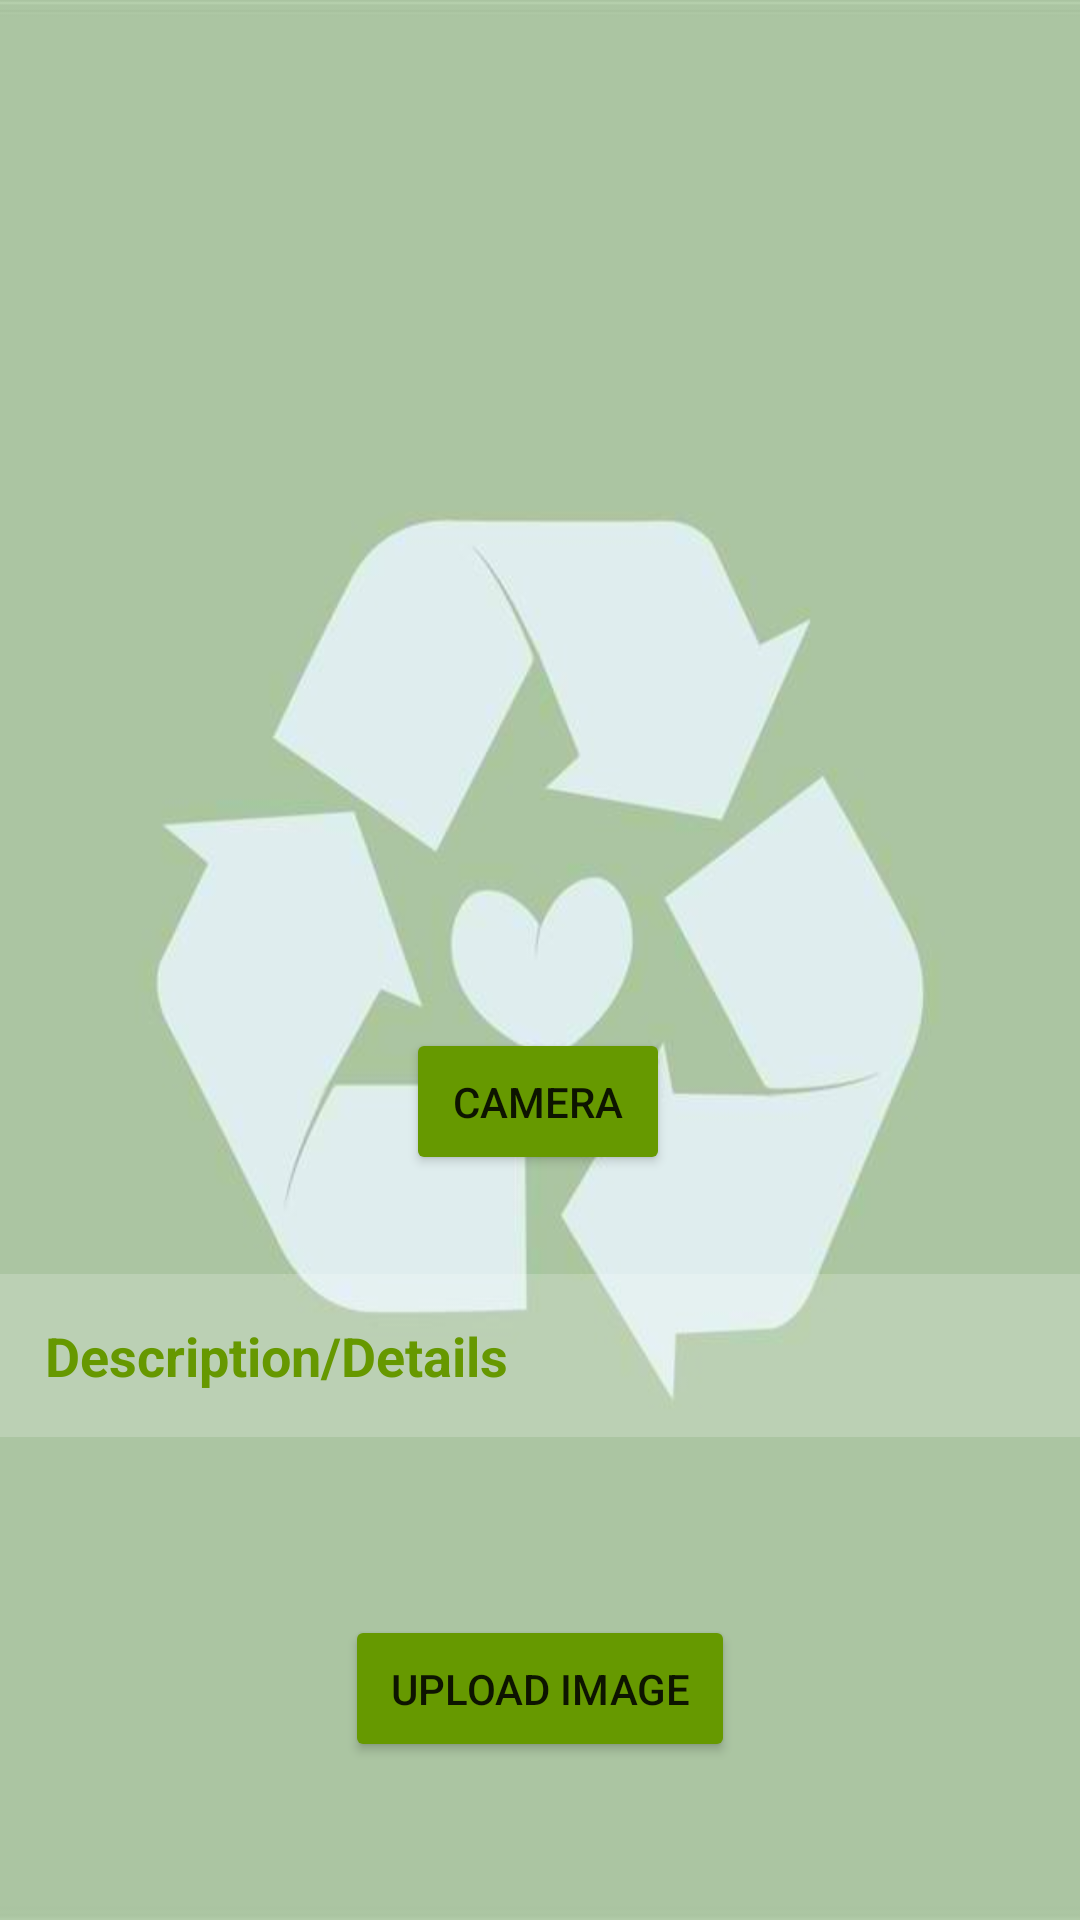

Reconstruct the res/layout file that produces this screen, plus the resources it refers to.
<!-- AndroidManifest.xml: application theme Theme.Wow1 -->
<!-- res/layout/activity_sell_activitypage.xml -->
<?xml version="1.0" encoding="utf-8"?>
<androidx.constraintlayout.widget.ConstraintLayout xmlns:android="http://schemas.android.com/apk/res/android"
    xmlns:app="http://schemas.android.com/apk/res-auto"
    xmlns:tools="http://schemas.android.com/tools"
    android:layout_width="match_parent"
    android:layout_height="match_parent"
    android:background="@drawable/bg"
    tools:context=".sellActivitypage">

    <ImageView
        android:id="@+id/imageView1"
        android:layout_width="293dp"
        android:layout_height="283dp"
        app:layout_constraintBottom_toBottomOf="parent"
        app:layout_constraintEnd_toEndOf="parent"
        app:layout_constraintStart_toStartOf="parent"
        app:layout_constraintTop_toTopOf="parent"
        app:layout_constraintVertical_bias="0.05"
        app:srcCompat="@drawable/ic_launcher_background" />

    <Button
        android:id="@+id/camera1"
        android:layout_width="wrap_content"
        android:layout_height="wrap_content"
        android:backgroundTint="@android:color/holo_green_dark"
        android:text="camera"
        android:padding="15dp"
        app:layout_constraintBottom_toBottomOf="parent"
        app:layout_constraintEnd_toEndOf="parent"
        app:layout_constraintHorizontal_bias="0.498"
        app:layout_constraintStart_toStartOf="parent"
        app:layout_constraintTop_toTopOf="parent"
        app:layout_constraintVertical_bias="0.58" />

    <EditText
        android:id="@+id/Enterdescription"
        android:layout_width="0dp"
        android:layout_height="wrap_content"
        android:background="#30ffffff"
        android:ems="10"
        android:hint="Description/Details"
        android:inputType="textPersonName"
        android:padding="15dp"
        android:textColorHint="#669800"
        android:textSize="18sp"
        android:textStyle="bold"
        app:layout_constraintBottom_toBottomOf="parent"
        app:layout_constraintEnd_toEndOf="parent"
        app:layout_constraintHorizontal_bias="0.472"
        app:layout_constraintStart_toStartOf="parent"
        app:layout_constraintTop_toTopOf="parent"
        app:layout_constraintVertical_bias="0.725" />

    <Button
        android:id="@+id/insertImage1"
        android:layout_width="wrap_content"
        android:layout_height="wrap_content"
        android:backgroundTint="@android:color/holo_green_dark"
        android:text="upload image"
        android:padding="15dp"
        app:layout_constraintBottom_toBottomOf="parent"
        app:layout_constraintEnd_toEndOf="parent"
        app:layout_constraintStart_toStartOf="parent"
        app:layout_constraintTop_toTopOf="parent"
        app:layout_constraintVertical_bias="0.911" />
</androidx.constraintlayout.widget.ConstraintLayout>
<!-- resources referenced by this layout -->
<resources>
  <!-- drawable bg: png bitmap (drawable, 22711 bytes) -->
  <style name="Theme.Wow1" parent="Theme.MaterialComponents.DayNight.NoActionBar">
          
          <item name="colorPrimary">@color/purple_500</item>
          <item name="colorPrimaryVariant">@color/purple_700</item>
          <item name="colorOnPrimary">@color/white</item>
          
          <item name="colorSecondary">@color/teal_200</item>
          <item name="colorSecondaryVariant">@color/teal_700</item>
          <item name="colorOnSecondary">@color/black</item>
          
          <item name="android:statusBarColor">?attr/colorPrimaryVariant</item>
          
      </style>
  <color name="purple_500">#FF6200EE</color>
  <color name="purple_700">#FF3700B3</color>
  <color name="white">#FFFFFFFF</color>
  <color name="teal_200">#FF03DAC5</color>
  <color name="teal_700">#FF018786</color>
  <color name="black">#FF000000</color>
</resources>
